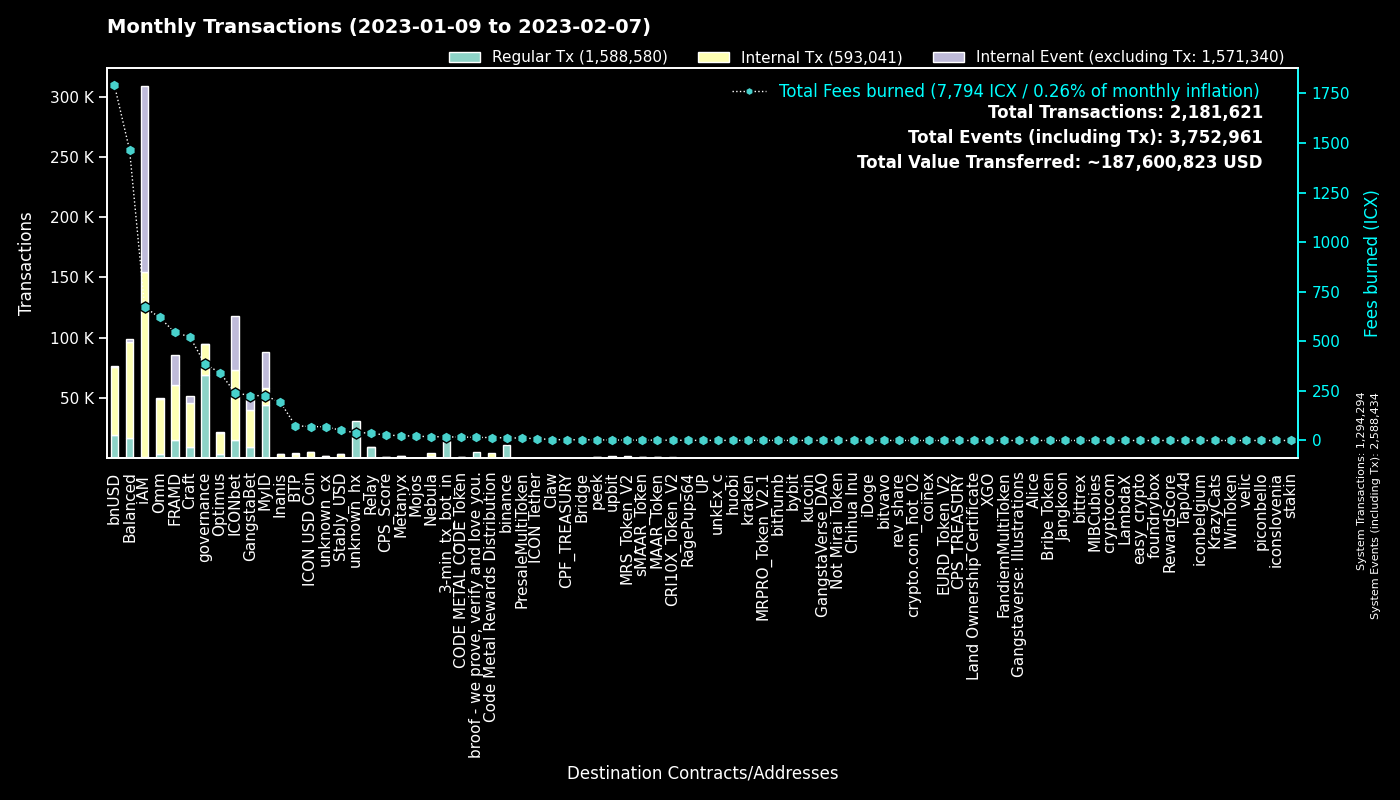

Data behind this chart, as committed beside it:
to, Regular Tx, Fees burned, to_def, Internal Tx, Internal Event (excluding Tx), group
0, 1294110, 0.0, System, 184, 1294140, System
cx00000000000000000000000000000000000000…, 68892, 385.2, governance, 26132, 2, governance
cx9e3cadcc1a4be3323ea23371b84575abb32703…, 30249, 62.13, MyID_1, 0, 30249, MyID
cx88fd7df7ddff82f7cc735c871dc519838cb235…, 19103, 1790, bnUSD, 56578, 529, bnUSD
hx11de4e28be4845de3ea392fd8d758655bf766c…, 14400, 18.0, 3-min_tx_bot_in, 0, 0, 3-min_tx_bot_in
cx2aa9b28a657e3121b75d3d4fe65e569398645d…, 14041, 318.7, FRAMD Token, 23709, 2603, FRAMD
cx694e8c9f1a05c8c3719f30d46b97697960e428…, 12476, 117.2, MyID_2, 12476, 0, MyID
hxc4193cda4a75526bf50896ec242d6713bb6b02…, 10592, 13.24, binance_hot, 0, 0, binance
cxca5faa5a71d986a2e84dd7e6f5ff791d29901e…, 9300, 37.4, Relay_4, 0, 0, Relay
cxe5c2c460364acc5f8c1d5ca925930043d8d9c9…, 6180, 43.9, GangstaBet Crown, 6692, 0, GangstaBet
cx69bcdf1753472c1444188ec3f5188657e30c83…, 5556, 15.9, broof - we prove, verify and love you., 0, 0, broof - we prove, verify and love you.
cxb0b6f777fba13d62961ad8ce11be7ef6c4b2bc…, 4382, 58.27, ICONbet? DAOdice(new),, 19853, 14330, ICONbet
cx2609b924e33ef00b648a409245c7ea394c4678…, 4169, 470.7, balanced_sicx, 21641, 302, Balanced
cx38fd2687b202caf4bd1bda55223578f39dbb65…, 3793, 89.01, ICONbet? Mini Roulette(new),, 15252, 10031, ICONbet
cx32743b6f4588f5c1b025c5bb732ac623493654…, 3549, 23.64, Craft, 6789, 5601, Craft
cxa0af3165c08318e988cb30993b3048335b94af…, 3266, 143.5, balanced_dex, 6883, 0, Balanced
cx7ecb16e4c143b95e01d05933c17cb986cfe618…, 2770, 315.3, CraftRewards, 17098, 164, Craft
cx5d6e1482434085f30660efe30573304d629270…, 2684, 29.88, ICONbet? Baccarat, 10660, 10212, ICONbet
cxcb455f26a2c01c686fa7f30e1e3661642dd53c…, 2522, 408.4, omm_lending, 35039, 0, Omm
cxd47f7d943ad76a0403210501dab03d4daf1f68…, 2335, 28.35, ICONbet? Blackjack, 5614, 6612, ICONbet
cx66d4d90f5f113eba575bf793570135f9b10cec…, 2294, 137.2, balanced_loans, 7153, 733, Balanced
cxf61cd5a45dc9f91c15aa65831a30a90d59a096…, 1854, 200.2, balanced_baln, 10615, 857, Balanced
cx10d59e8103ab44635190bd4139dbfd682fa2d0…, 1602, 69.81, balanced_rewards, 5196, 0, Balanced
cx203d9cd2a669be67177e997b8948ce2c35caff…, 1566, 198.2, balanced_dividends, 12577, 176, Balanced
cx2dc662031f3d62bcdba4f63e9bf827767c8475…, 1538, 25.87, GangstaBet Skill, 11800, 12078, GangstaBet
cxaa99a164586883eed0322d62a31946dfa9491f…, 1515, 189.7, optimus_rewards, 5198, 58, Optimus
cxba62bb61baf8dd8b6a04633fe33806547785a0…, 1500, 46.29, MyID_3, 1486, 0, MyID
hx8ae919a7a495467b036e039bcf101e8fd19bfe…, 1345, 1.752, unknown_hx, 0, 0, unknown_hx
cxe971c0a92c58db502e4a224efc6ba311eb1c17…, 1310, 178.5, Inanis Treasury, 1012, 207, Inanis
hx562dc1e2c7897432c298115bc7fbcc3b9d5df2…, 1290, 1.613, upbit_cold, 0, 0, upbit
cx21e94c08c03daee80c25d8ee3ea22a20786ec2…, 1283, 229.8, Balanced Router, 13627, 402, Balanced
cx2e6d0fc0eca04965d06038c8406093337f085f…, 1232, 169.7, Craft, 7609, 133, Craft
cx14002628a4599380f391f708843044bc93dce2…, 1220, 666.7, iAM Div, 153233, 153652, iAM
cx9c4698411c6d9a780f605685153431dcda0460…, 1187, 10.96, Auction, 4546, 10, Craft
cx299d88908ab371d586c8dfe0ed42899a899e6e…, 1040, 13.19, ICONbet? Levels, 4391, 1738, ICONbet
cx7e618534f5d96a25b15c50d1a70b74550fbc8a…, 1025, 2.288, MRS_Token_V2, 1025, 0, MRS_Token_V2
cx1a29259a59f463a67bb2ef84398b30ca56b583…, 967, 167.3, omm_token, 7125, 396, Omm
cx85954d0dae92b63bf5cba03a59ca4ffe687bad…, 966, 6.505, NebulaMultiToken, 1171, 0, Nebula
cx30f18d26f45d990112a4cd4825c0b79af73aac…, 944, 225.9, Yetis, 22415, 22070, FRAMD
cx334db6519871cb2bfd154cec0905ced4ea142d…, 866, 3.56, unknown_cx, 0, 0, unknown_cx
cxae3034235540b924dfcc1b45836c293dcc82bf…, 778, 70.46, ICON USD Coin, 4421, 37, ICON USD Coin
cx57d7acf8b5114b787ecdd99ca460c2272e4d91…, 722, 10.89, NebulaPlanetToken, 998, 0, Nebula
cxcc711062b732ed14954008da8a5b5193b4d486…, 718, 1.328, peek_1, 0, 0, peek
cx6139a27c15f1653471ffba0b4b88dc15de7e32…, 673, 109, gangstabet_token, 7643, 246, GangstaBet
cxd4736a1f685279ad5c26fd77ca92e4d6f47b63…, 660, 1.863, sMAAR_Token, 660, 0, sMAAR_Token
cxbcd02009daa4411a8c033b4a81025344cd4852…, 659, 1.856, MAAR_Token, 659, 0, MAAR_Token
cx28b2ec885b50c8a93da752f2d0467a67127a70…, 638, 46.03, CROWN, 4117, 72, GangstaBet
cx7e7851253fcde669a0b9d9cf55db5146d619ac…, 598, 1.318, CRI10X_Token_V2, 598, 0, CRI10X_Token_V2
cx7b1843b7ef5368a080ccf59c0a9d1bdec474f9…, 556, 34.54, optimus_dividends, 5788, 0, Optimus
cx785d504f44b5d2c8dac04c5a1ecd75f18ee57d…, 550, 43.5, Finance Token, 2119, 47, Optimus
cx27eae7726c18d6cdfffa071e01d1f3a0950d7c…, 516, 2.834, OptimusStrategyLP, 192, 22, Optimus
cxbb2871f468a3008f80b08fdde5b8b951583acf…, 515, 51.95, Stably_USD, 2810, 14, Stably_USD
hx85532472e789802a943bd34a8aeb86668bc232…, 469, 0.5863, unkEx_c_01, 0, 0, unkEx_c
hxd9fb974459fe46eb9d5a7c438f17ae6e75c0f2…, 442, 0.5525, huobi, 0, 0, huobi
hx68646780e14ee9097085f7280ab137c3633b4b…, 437, 0.5463, kraken_hot, 0, 0, kraken
cx8683d50b9f53275081e13b64fba9d6a56b7c57…, 396, 1.361, gangstabet_trade, 369, 0, GangstaBet
hxba44340c3418f502904edeab57d5ddbf0f5bf9…, 305, 0.3813, unknown_hx, 0, 0, unknown_hx
cx43e2eec79eb76293c298f2b17aec06097be606…, 300, 2.165, balanced_staking, 879, 0, Balanced
cx5b5a03cb525a1845d0af3a872d525b18a810ac…, 299, 12.32, btp-0x38.bsc-BTCB, 1488, 14, BTP
hx133323c2e990994816b548a9e7eb080a5eac80…, 291, 0.3638, unknown_hx, 0, 0, unknown_hx
... 4,989 more rows
